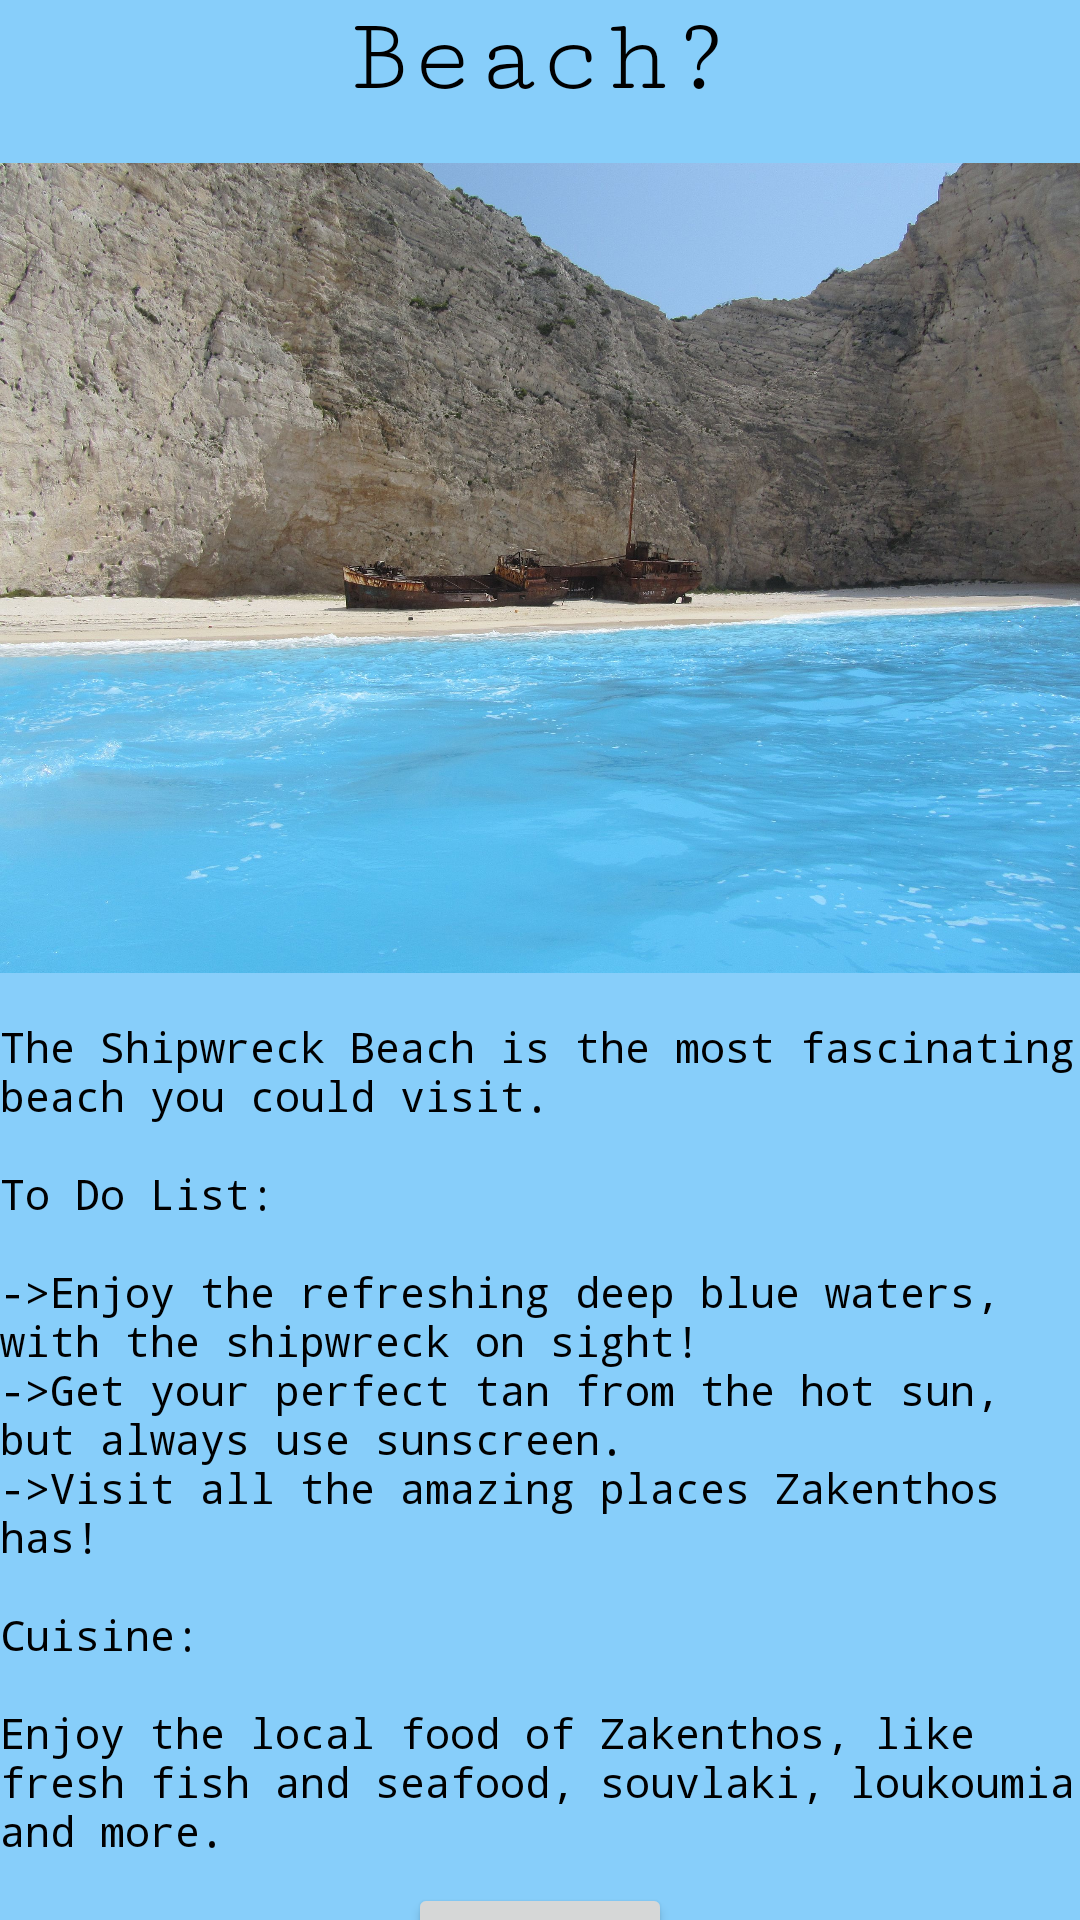

Produce the Android XML layout that renders to this screen, including the resource entries it uses.
<!-- AndroidManifest.xml: application theme Theme.EESTech -->
<!-- res/layout/activity_level22.xml -->
<?xml version="1.0" encoding="utf-8"?>
<androidx.constraintlayout.widget.ConstraintLayout xmlns:android="http://schemas.android.com/apk/res/android"
    xmlns:app="http://schemas.android.com/apk/res-auto"
    xmlns:tools="http://schemas.android.com/tools"
    android:layout_width="match_parent"
    android:layout_height="match_parent"
    android:screenOrientation="portrait"

    tools:context=".MainActivity3"
    android:background="@color/blue">


    =

    <TextView
        android:id="@+id/parthenonCor"
        android:layout_width="wrap_content"
        android:layout_height="wrap_content"
        android:fontFamily="serif-monospace"
        android:text="@string/shipwreckBeach"
        android:textAlignment="center"
        android:textColor="@color/black"
        android:textSize="36sp"
        app:layout_constraintBottom_toTopOf="@+id/imageView2"
        app:layout_constraintEnd_toEndOf="parent"
        app:layout_constraintHorizontal_bias="0.0"
        app:layout_constraintStart_toStartOf="parent"
        app:layout_constraintTop_toTopOf="parent" />

    <TextView
        android:id="@+id/ParthenonInfo"
        android:layout_width="wrap_content"
        android:layout_height="wrap_content"
        android:layout_marginBottom="100dp"
        android:fontFamily="monospace"
        android:text="@string/NavagioInfo2"
        android:textAlignment="viewStart"
        android:textColor="@color/black"
        app:layout_constraintBottom_toBottomOf="parent"
        app:layout_constraintEnd_toEndOf="parent"
        app:layout_constraintHorizontal_bias="0.0"
        app:layout_constraintStart_toStartOf="parent"
        app:layout_constraintTop_toBottomOf="@+id/imageView2" />

    <ImageView
        android:id="@+id/imageView2"
        android:layout_width="wrap_content"
        android:layout_height="300dp"
        app:layout_constraintBottom_toTopOf="@+id/ParthenonInfo"
        app:layout_constraintEnd_toEndOf="parent"
        app:layout_constraintHorizontal_bias="0.0"
        app:layout_constraintStart_toStartOf="parent"
        app:layout_constraintTop_toBottomOf="@+id/parthenonCor"
        app:srcCompat="@drawable/navagio_beach_and_shipwreck_of_the_panagiotis_at__smugglers_cove__zakynthos" />

    <Button
        android:id="@+id/button2"
        android:layout_width="wrap_content"
        android:layout_height="wrap_content"
        android:layout_marginTop="44dp"
        android:text="@string/next"
        app:layout_constraintBottom_toBottomOf="parent"
        app:layout_constraintEnd_toEndOf="parent"
        app:layout_constraintStart_toStartOf="parent"
        app:layout_constraintTop_toBottomOf="@+id/ParthenonInfo" />
</androidx.constraintlayout.widget.ConstraintLayout>
<!-- resources referenced by this layout -->
<resources>
  <color name="black">#FF000000</color>
  <color name="blue">#87CEFA</color>
  <!-- drawable navagio_beach_and_shipwreck_of_the_panagiotis_at__smugglers_cove__zakynthos: jpg bitmap (drawable, 801637 bytes) -->
  <string name="NavagioInfo2">The Shipwreck Beach is the most fascinating beach you could visit.\n\nTo Do List:\n\n-&gt;Enjoy the refreshing deep blue waters, with the shipwreck on sight!\n-&gt;Get your perfect tan from the hot sun, but always use sunscreen.\n-&gt;Visit all the amazing places Zakenthos has!\n\nCuisine:\n\nEnjoy the local food of Zakenthos, like fresh fish and seafood, souvlaki, loukoumia and more.</string>
  <string name="next">Next</string>
  <string name="shipwreckBeach">What you can do in Shipwreck Beach?</string>
  <style name="Theme.EESTech" parent="Base.Theme.EESTech" />
  <style name="Base.Theme.EESTech" parent="Theme.Material3.DayNight.NoActionBar">
          
          
      </style>
</resources>
